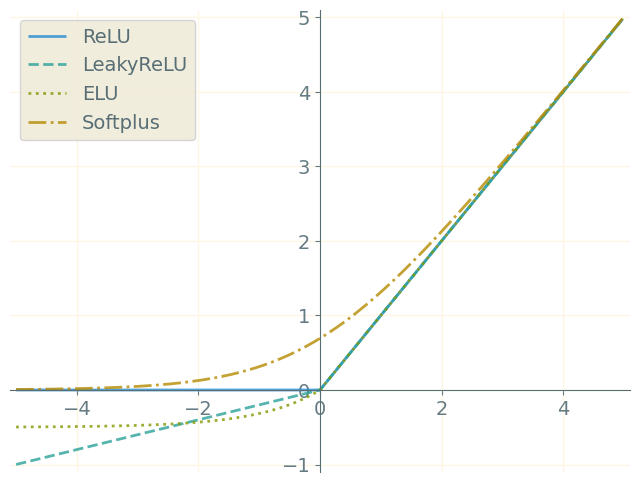

Python code for this plot:
import matplotlib.pyplot as plt
import matplotlib.font_manager as fm
import seaborn as sns
import numpy as np

zhisong = fm.FontEntry(fname="/home/avanti/Fonts/LXGW/LXGWNeoZhiSongScreenFull.ttf", name="LXGW Neo ZhiSong Screen Full")
fm.fontManager.ttflist.insert(0, zhisong)
plt.rcParams.update({
    "font.family": ["Ysabeau Office", "LXGW Neo ZhiSong Screen Full"],
    "axes.unicode_minus": True,
    "savefig.bbox": "tight",
    'legend.fontsize': 14,
    "xtick.labelsize": 14,
    "ytick.labelsize": 14,
    'savefig.transparent': True,
    'text.color': '#586e75',
})

x = np.arange(-5, 5, 0.02)
gamma = 0.2
relu = np.maximum(0, x)
lrelu = np.maximum(0, x) + gamma * np.minimum(0, x)
softplus = np.log(1 + np.exp(x))

gamma2 = 0.5
elu = np.maximum(0, x) + np.minimum(0, gamma2 * (np.exp(x) - 1))

with plt.style.context('Solarize_Light2'):

    fig, ax = plt.subplots(figsize=(8, 6))

    for s in ['bottom', 'left']:
        ax.spines[s].set_position('zero')
        ax.spines[s].set_color('#586e75')

    for s in ['top', 'right']:
        ax.spines[s].set_color('none')

    sns.lineplot(x=x, y=relu, ls="-", lw=2, alpha=0.8, label="ReLU", ax=ax)
    sns.lineplot(x=x, y=lrelu, ls="dashed", lw=2, alpha=0.8, label="LeakyReLU", ax=ax)
    sns.lineplot(x=x, y=elu, ls=":", lw=2, alpha=0.8, label="ELU", ax=ax)
    sns.lineplot(x=x, y=softplus, ls="-.", lw=2, alpha=0.8, label="Softplus", ax=ax)

    ax.legend(loc='upper left')
    ax.set_xlim([-5.1, 5.1])
    ax.set_ylim([-1.1, 5.1])

    plt.savefig("relu.svg")
